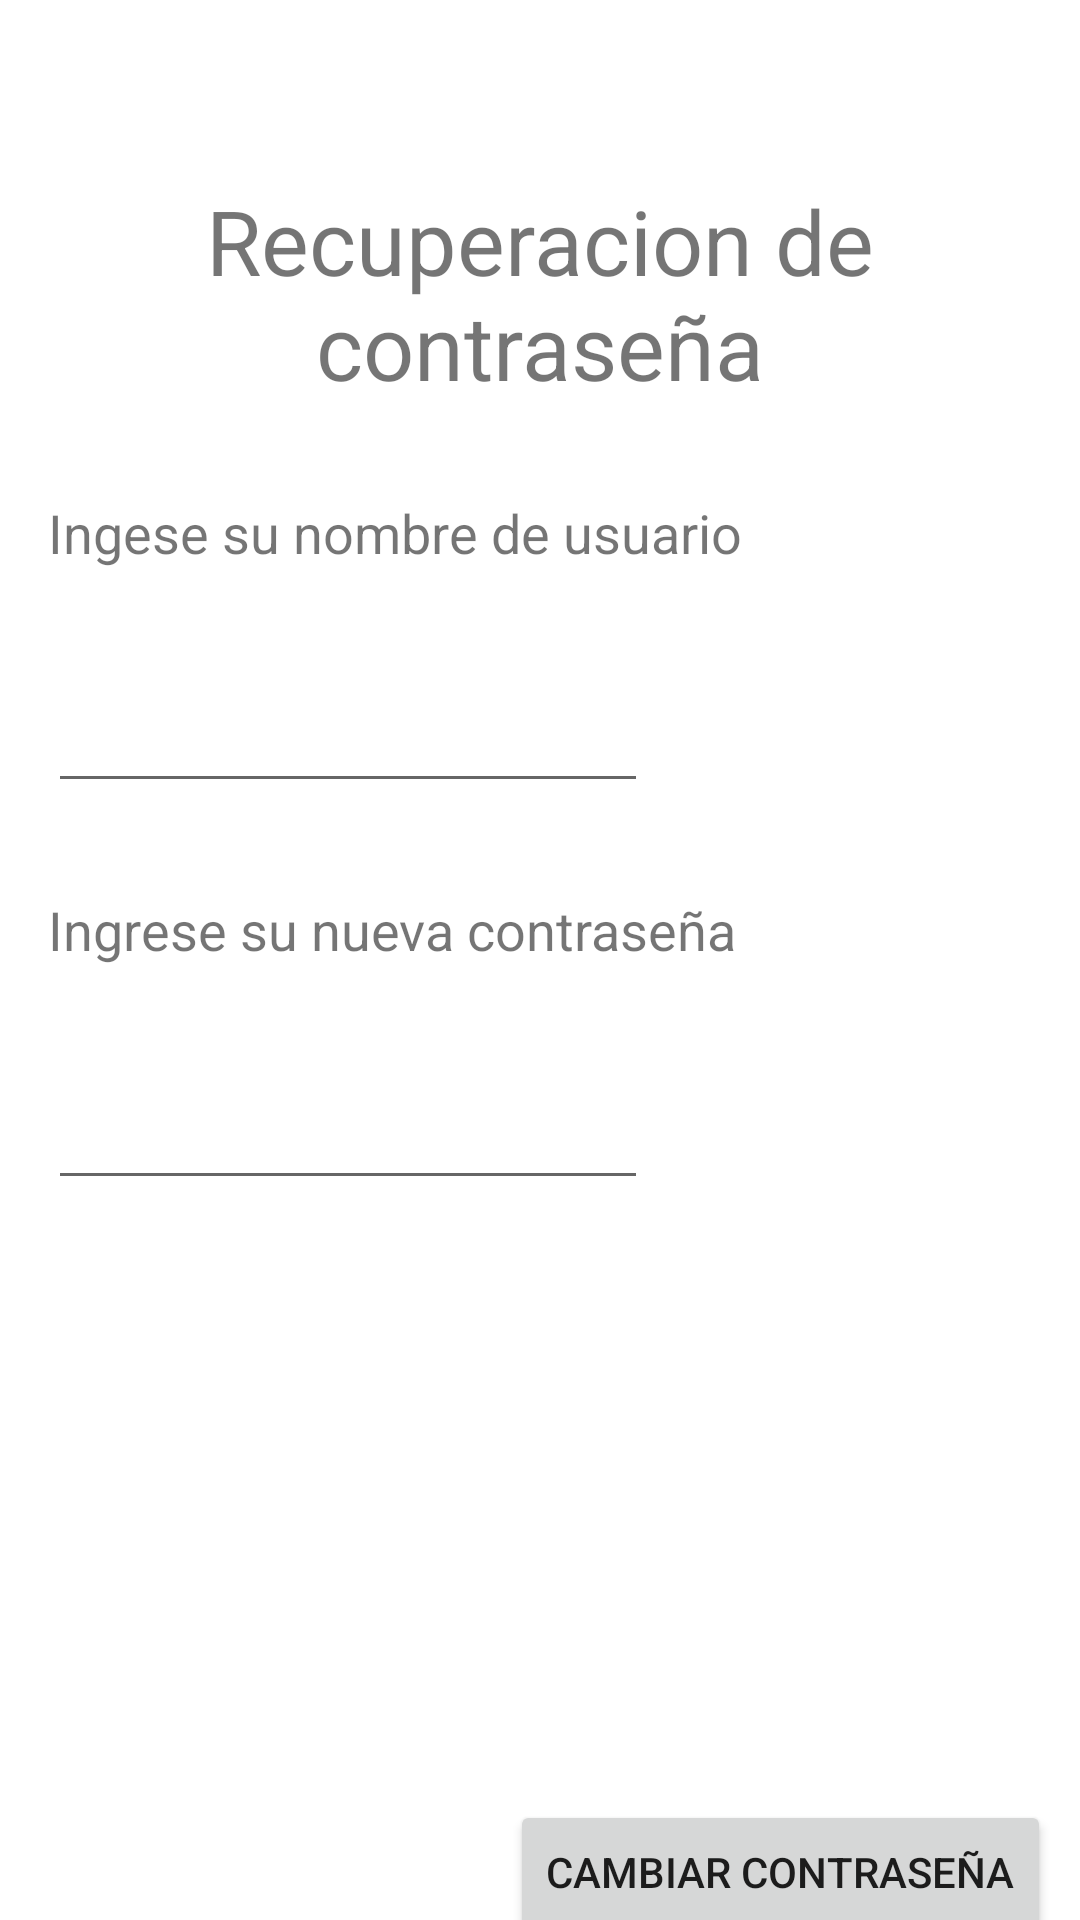

Produce the Android XML layout that renders to this screen, including the resource entries it uses.
<!-- AndroidManifest.xml: application theme Theme.Tecnologias_moviles_practico_integrador -->
<!-- res/layout/activity_login_cambiar_contrasenia.xml -->
<?xml version="1.0" encoding="utf-8"?>
<androidx.constraintlayout.widget.ConstraintLayout xmlns:android="http://schemas.android.com/apk/res/android"
    xmlns:app="http://schemas.android.com/apk/res-auto"
    xmlns:tools="http://schemas.android.com/tools"
    android:layout_width="match_parent"
    android:layout_height="match_parent"
    tools:context=".login.LoginCambiarContraseniaActivity">

    <TextView
        android:id="@+id/textView_cambio_contrasenia_titulo"
        android:layout_width="wrap_content"
        android:layout_height="wrap_content"
        android:layout_marginTop="@dimen/login_titulo_height"
        android:gravity="center"
        android:text="@string/cambio_contrasenia_titulo"
        android:textSize="@dimen/letra_titulo"
        app:layout_constraintEnd_toEndOf="parent"
        app:layout_constraintHorizontal_bias="0.5"
        app:layout_constraintStart_toStartOf="parent"
        app:layout_constraintTop_toTopOf="parent" />

    <TextView
        android:id="@+id/textView_usuario"
        android:layout_width="wrap_content"
        android:layout_height="wrap_content"
        android:layout_marginStart="@dimen/login_margin"
        android:layout_marginTop="@dimen/cambio_contrasenia_text_height"
        android:text="@string/cambio_contrasenia_nombre_usuario"
        android:textSize="@dimen/login_texto_size"
        app:layout_constraintStart_toStartOf="parent"
        app:layout_constraintTop_toBottomOf="@+id/textView_cambio_contrasenia_titulo" />

    <EditText
        android:id="@+id/editText_usuario"
        android:layout_width="@dimen/edit_text_min_width"
        android:layout_height="wrap_content"
        android:layout_marginStart="@dimen/login_margin"
        android:layout_marginTop="@dimen/cambio_contrasenia_text_height"
        android:minHeight="@dimen/edit_text_min_height"
        android:textSize="@dimen/login_texto_size"
        app:layout_constraintStart_toStartOf="parent"
        app:layout_constraintTop_toBottomOf="@+id/textView_usuario"
        tools:ignore="SpeakableTextPresentCheck" />

    <TextView
        android:id="@+id/textView_contrasenia"
        android:layout_width="wrap_content"
        android:layout_height="wrap_content"
        android:layout_marginStart="@dimen/login_margin"
        android:layout_marginTop="@dimen/cambio_contrasenia_text_height"
        android:text="@string/cambio_contrasenia_nueva_contrasenia"
        android:textSize="@dimen/login_texto_size"
        app:layout_constraintStart_toStartOf="parent"
        app:layout_constraintTop_toBottomOf="@+id/editText_usuario" />

    <EditText
        android:id="@+id/editText_contrasenia"
        android:layout_width="@dimen/edit_text_min_width"
        android:layout_height="wrap_content"
        android:layout_marginStart="@dimen/login_margin"
        android:layout_marginTop="@dimen/cambio_contrasenia_text_height"
        android:minHeight="@dimen/edit_text_min_height"
        android:textSize="@dimen/login_texto_size"
        app:layout_constraintStart_toStartOf="parent"
        app:layout_constraintTop_toBottomOf="@+id/textView_contrasenia"
        tools:ignore="SpeakableTextPresentCheck" />

    <Button
        android:id="@+id/button_cambiar_contrasenia"
        android:layout_width="wrap_content"
        android:layout_height="wrap_content"
        android:layout_marginStart="@dimen/cambio_contrasenia_boton_width"
        android:layout_marginTop="@dimen/cambio_contrasenia_boton_height"
        android:text="@string/cambio_contrasenia_boton_texto"
        app:layout_constraintStart_toStartOf="parent"
        app:layout_constraintTop_toTopOf="parent" />

</androidx.constraintlayout.widget.ConstraintLayout>
<!-- resources referenced by this layout -->
<resources>
  <dimen name="cambio_contrasenia_boton_height">600dp</dimen>
  <dimen name="cambio_contrasenia_boton_width">170dp</dimen>
  <dimen name="cambio_contrasenia_text_height">30dp</dimen>
  <dimen name="edit_text_min_height">48dp</dimen>
  <dimen name="edit_text_min_width">200dp</dimen>
  <dimen name="letra_titulo">30sp</dimen>
  <dimen name="login_margin">16dp</dimen>
  <dimen name="login_texto_size">18sp</dimen>
  <dimen name="login_titulo_height">60dp</dimen>
  <string name="cambio_contrasenia_boton_texto">Cambiar contraseña</string>
  <string name="cambio_contrasenia_nombre_usuario">Ingese su nombre de usuario</string>
  <string name="cambio_contrasenia_nueva_contrasenia">Ingrese su nueva contraseña</string>
  <string name="cambio_contrasenia_titulo">Recuperacion de contraseña</string>
  <style name="Theme.Tecnologias_moviles_practico_integrador" parent="Theme.MaterialComponents.DayNight.NoActionBar">
          
          <item name="colorPrimary">@color/purple_500</item>
          <item name="colorPrimaryVariant">@color/purple_700</item>
          <item name="colorOnPrimary">@color/white</item>
          
          <item name="colorSecondary">@color/teal_200</item>
          <item name="colorSecondaryVariant">@color/teal_700</item>
          <item name="colorOnSecondary">@color/black</item>
          
          <item name="android:statusBarColor" tools:targetApi="l">?attr/colorPrimaryVariant</item>
          
      </style>
  <!-- not gathered from this repository: default colours our renderer supplied (Android Studio template values) -->
  <color name="purple_500">#FF6200EE</color>
  <color name="purple_700">#FF3700B3</color>
  <color name="teal_200">#FF03DAC5</color>
  <color name="teal_700">#FF018786</color>
  <color name="black">#FF000000</color>
  <color name="white">#FFFFFFFF</color>
</resources>
